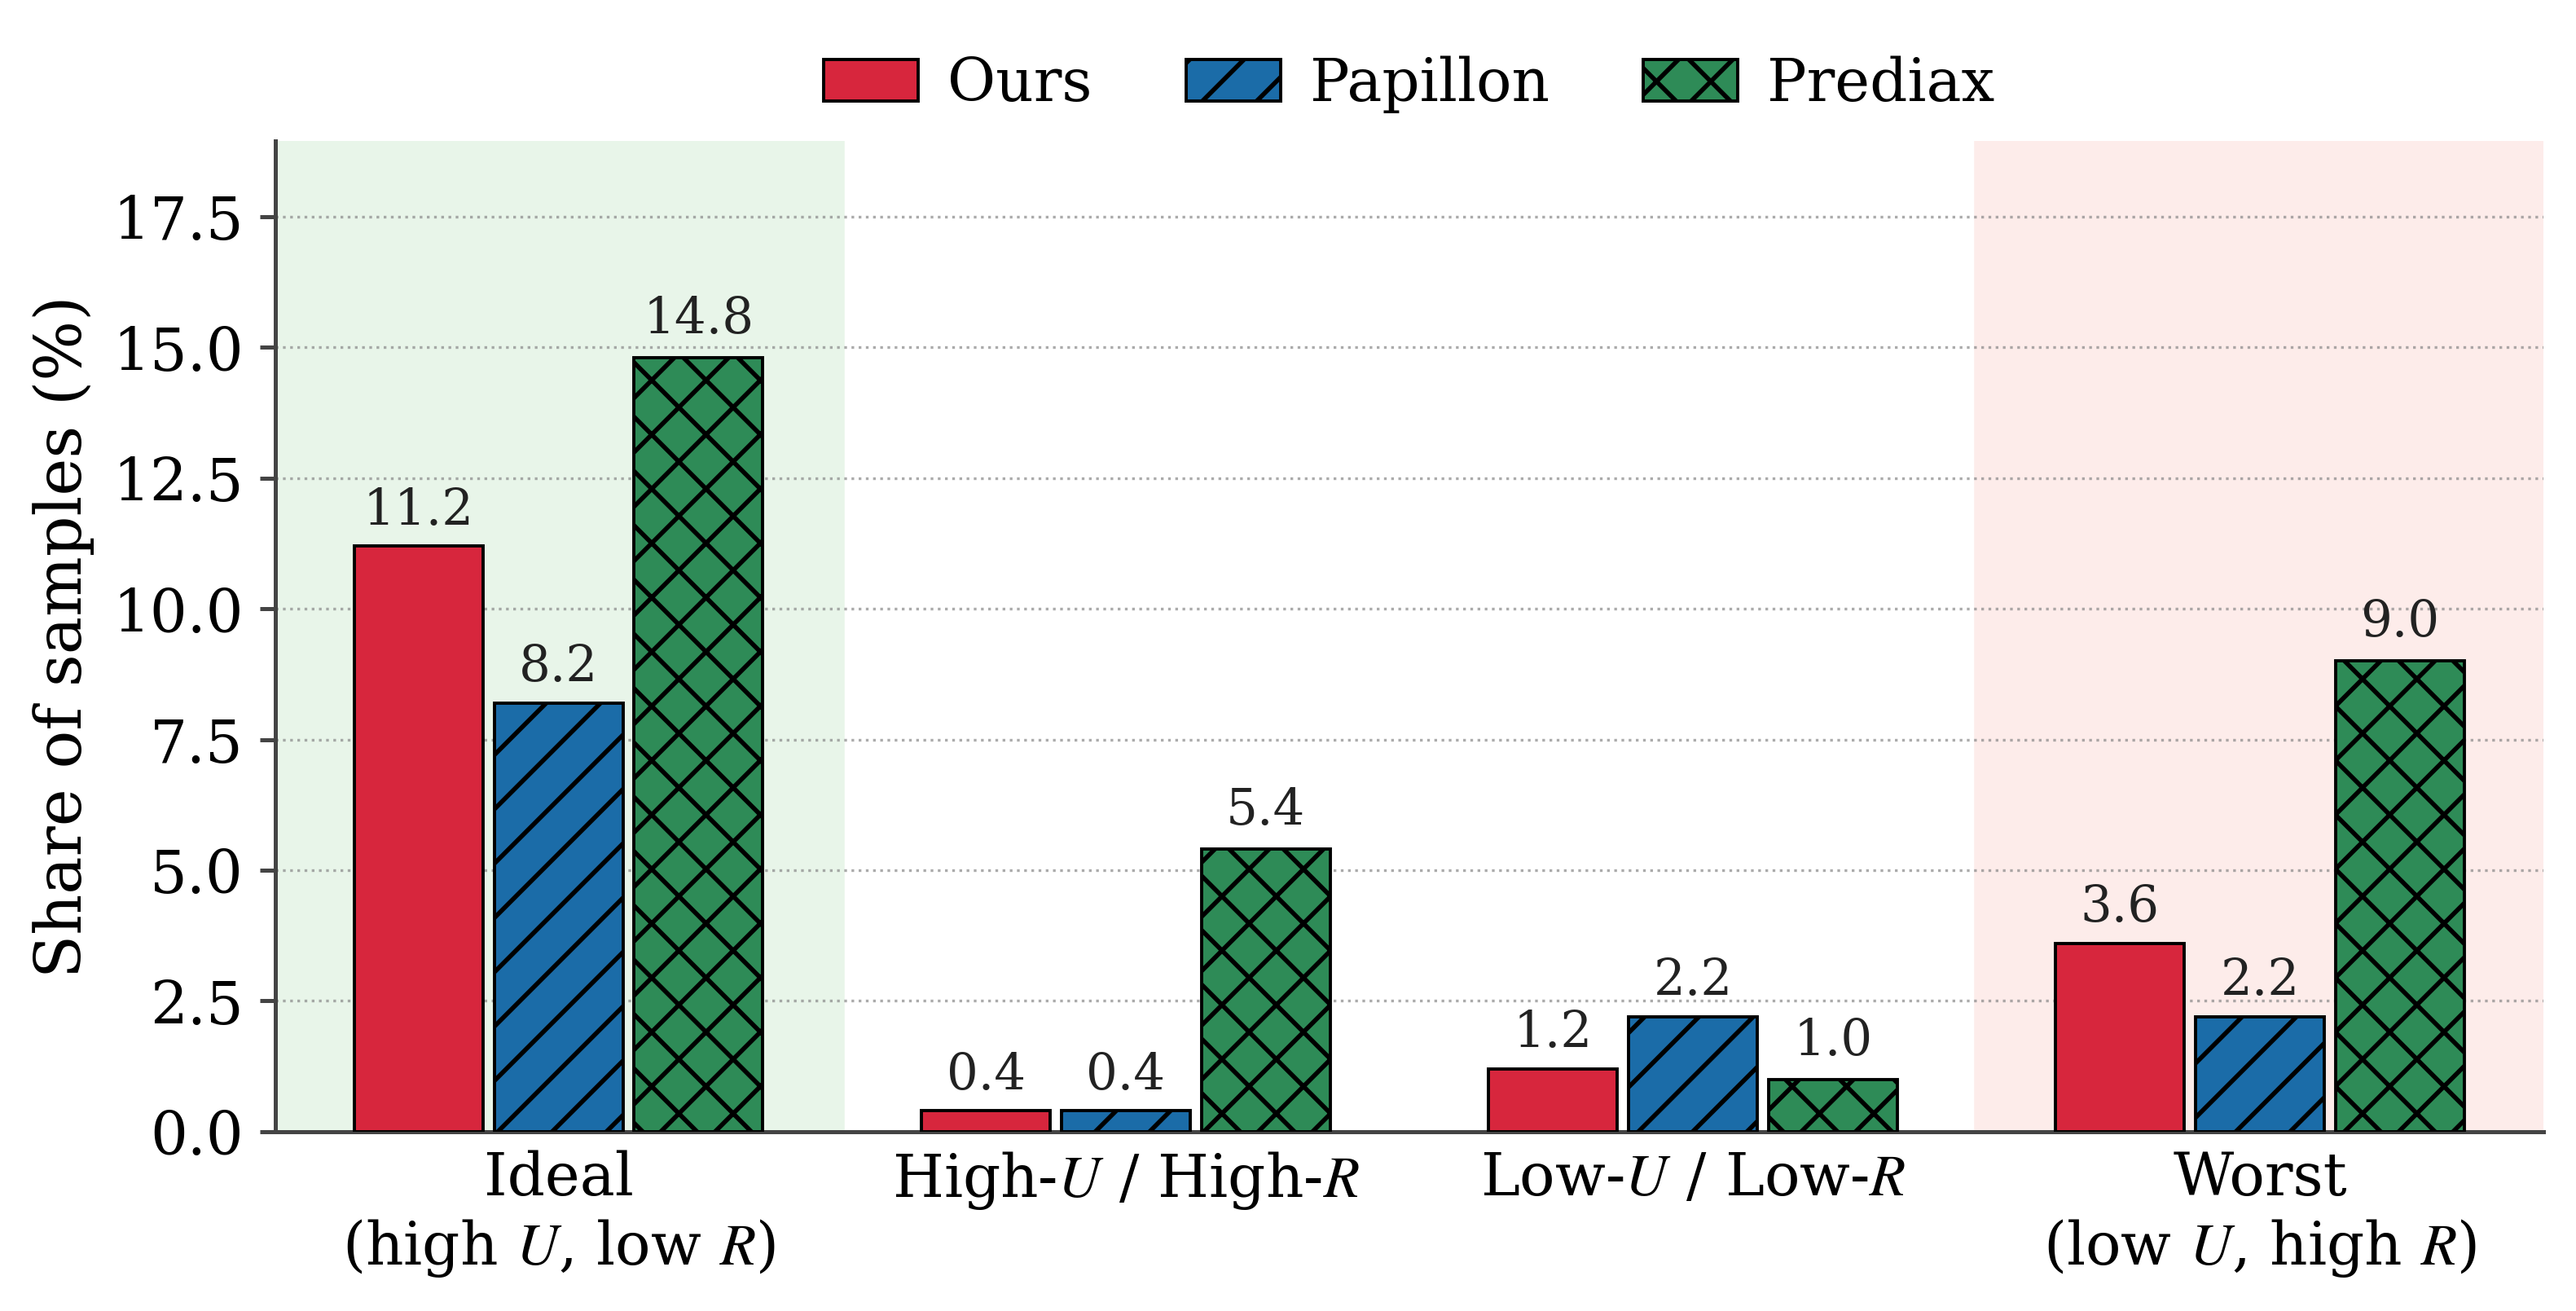

The data file committed next to this chart (first rows):
system, quadrant, pct
Ours, Ideal (high $U$, low $R$), 11.2
Ours, High-$U$ / High-$R$, 0.4
Ours, Low-$U$ / Low-$R$, 1.2
Ours, Worst (low $U$, high $R$), 3.6
Papillon, Ideal (high $U$, low $R$), 8.2
Papillon, High-$U$ / High-$R$, 0.4
Papillon, Low-$U$ / Low-$R$, 2.2
Papillon, Worst (low $U$, high $R$), 2.2
Prediax, Ideal (high $U$, low $R$), 14.8
Prediax, High-$U$ / High-$R$, 5.4
Prediax, Low-$U$ / Low-$R$, 1.0
Prediax, Worst (low $U$, high $R$), 9.0
